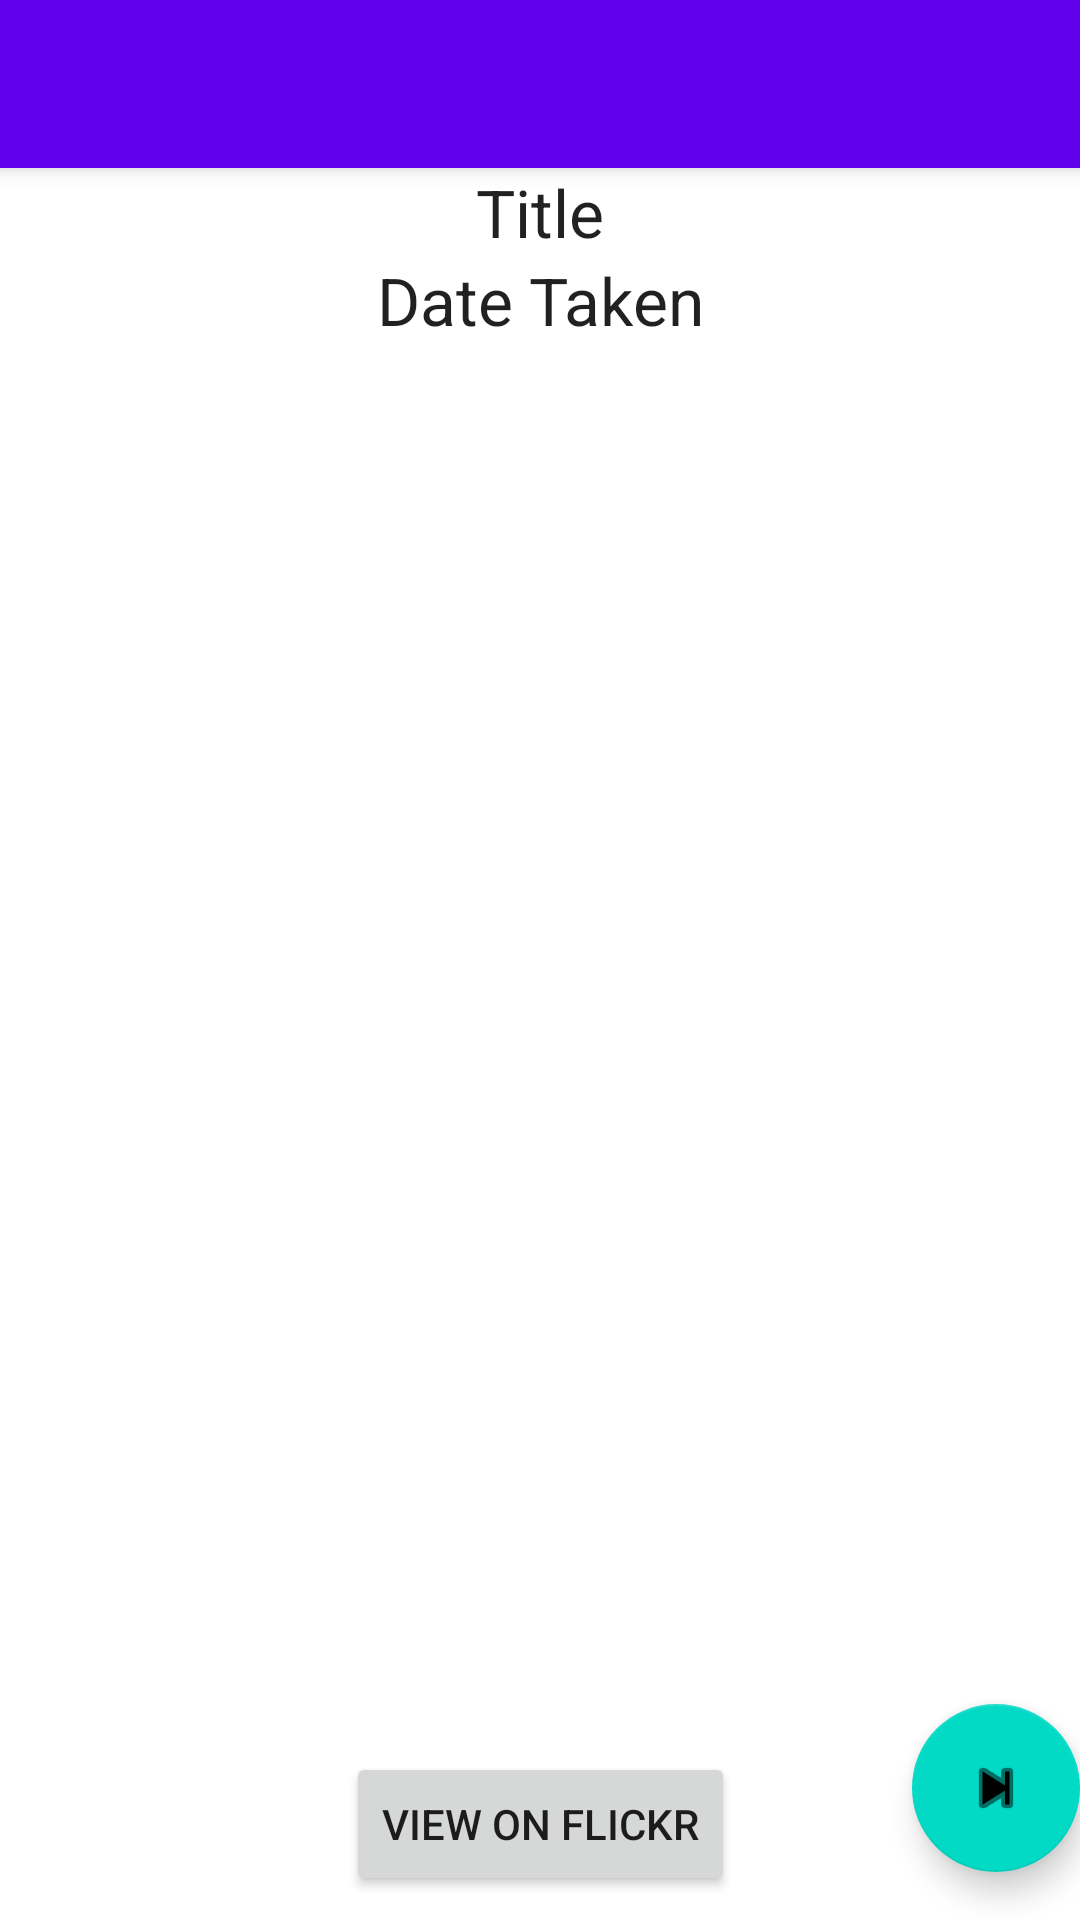

Produce the Android XML layout that renders to this screen, including the resource entries it uses.
<!-- AndroidManifest.xml: activity theme Theme.MyFlipprProject.NoActionBar -->
<!-- res/layout/activity_main.xml -->
<?xml version="1.0" encoding="utf-8"?>
<androidx.coordinatorlayout.widget.CoordinatorLayout xmlns:android="http://schemas.android.com/apk/res/android"
    xmlns:app="http://schemas.android.com/apk/res-auto"
    xmlns:tools="http://schemas.android.com/tools"
    android:layout_width="match_parent"
    android:layout_height="match_parent"
    tools:context=".MainActivity">

    <com.google.android.material.appbar.AppBarLayout
        android:layout_width="match_parent"
        android:layout_height="wrap_content"
        android:theme="@style/Theme.MyFlipprProject.AppBarOverlay">

        <androidx.appcompat.widget.Toolbar
            android:id="@+id/toolbar"
            android:layout_width="match_parent"
            android:layout_height="?attr/actionBarSize"
            android:background="?attr/colorPrimary"
            app:popupTheme="@style/Theme.MyFlipprProject.PopupOverlay" />

    </com.google.android.material.appbar.AppBarLayout>

    <include layout="@layout/content_main" />

    <com.google.android.material.floatingactionbutton.FloatingActionButton
        android:id="@+id/fab"
        android:layout_width="wrap_content"
        android:layout_height="wrap_content"
        android:layout_gravity="bottom|end"
        android:layout_marginEnd="@dimen/fab_margin"
        android:layout_marginBottom="16dp"
        app:srcCompat="@android:drawable/ic_media_next" />

</androidx.coordinatorlayout.widget.CoordinatorLayout>
<!-- res/layout/content_main.xml (included above) -->
<?xml version="1.0" encoding="utf-8"?>
<androidx.constraintlayout.widget.ConstraintLayout xmlns:android="http://schemas.android.com/apk/res/android"
    xmlns:app="http://schemas.android.com/apk/res-auto"
    xmlns:tools="http://schemas.android.com/tools"
    android:layout_width="match_parent"
    android:layout_height="match_parent"
    app:layout_behavior="@string/appbar_scrolling_view_behavior">

    <TextView
        android:id="@+id/titleTextView"
        android:layout_width="wrap_content"
        android:layout_height="wrap_content"
        android:layout_marginStart="16dp"
        android:layout_marginEnd="16dp"
        android:text="Title"
        android:textAppearance="@style/TextAppearance.AppCompat.Large"
        app:layout_constraintBottom_toTopOf="@+id/dateTakenTextView"
        app:layout_constraintEnd_toEndOf="parent"
        app:layout_constraintHorizontal_bias="0.5"
        app:layout_constraintStart_toStartOf="parent"
        app:layout_constraintTop_toTopOf="parent" />

    <TextView
        android:id="@+id/dateTakenTextView"
        android:layout_width="wrap_content"
        android:layout_height="wrap_content"
        android:layout_marginStart="16dp"
        android:layout_marginEnd="16dp"
        android:text="Date Taken"
        android:textAppearance="@style/TextAppearance.AppCompat.Large"
        app:layout_constraintBottom_toTopOf="@+id/imageView"
        app:layout_constraintEnd_toEndOf="parent"
        app:layout_constraintHorizontal_bias="0.5"
        app:layout_constraintStart_toStartOf="parent"
        app:layout_constraintTop_toBottomOf="@+id/titleTextView" />

    <ImageView
        android:id="@+id/imageView"
        android:layout_width="0dp"
        android:layout_height="0dp"
        android:layout_marginBottom="64dp"
        android:scaleType="fitCenter"
        app:layout_constraintBottom_toBottomOf="parent"
        app:layout_constraintEnd_toEndOf="parent"
        app:layout_constraintHorizontal_bias="0.5"
        app:layout_constraintStart_toStartOf="parent"
        app:layout_constraintTop_toBottomOf="@+id/dateTakenTextView"
        tools:srcCompat="@tools:sample/avatars" />

    <ProgressBar
        android:id="@+id/progressBar"
        style="?android:attr/progressBarStyle"
        android:layout_width="wrap_content"
        android:layout_height="wrap_content"
        android:layout_marginStart="16dp"
        android:layout_marginTop="16dp"
        android:layout_marginEnd="16dp"
        android:layout_marginBottom="16dp"
        android:visibility="gone"
        app:layout_constraintBottom_toBottomOf="@+id/imageView"
        app:layout_constraintEnd_toEndOf="@+id/imageView"
        app:layout_constraintStart_toStartOf="@+id/imageView"
        app:layout_constraintTop_toTopOf="@+id/imageView" />

    <Button
        android:id="@+id/btnGoToFlickr"
        android:layout_width="wrap_content"
        android:layout_height="wrap_content"
        android:layout_marginTop="16dp"
        android:layout_marginBottom="16dp"
        android:text="View on Flickr"
        app:layout_constraintBottom_toBottomOf="parent"
        app:layout_constraintEnd_toEndOf="parent"
        app:layout_constraintStart_toStartOf="parent"
        app:layout_constraintTop_toBottomOf="@+id/imageView" />

</androidx.constraintlayout.widget.ConstraintLayout>
<!-- resources referenced by this layout -->
<resources>
  <style name="Theme.MyFlipprProject.AppBarOverlay" parent="ThemeOverlay.AppCompat.Dark.ActionBar" />
  <style name="Theme.MyFlipprProject.PopupOverlay" parent="ThemeOverlay.AppCompat.Light" />
  <style name="Theme.MyFlipprProject.NoActionBar">
          <item name="windowActionBar">false</item>
          <item name="windowNoTitle">true</item>
      </style>
</resources>
